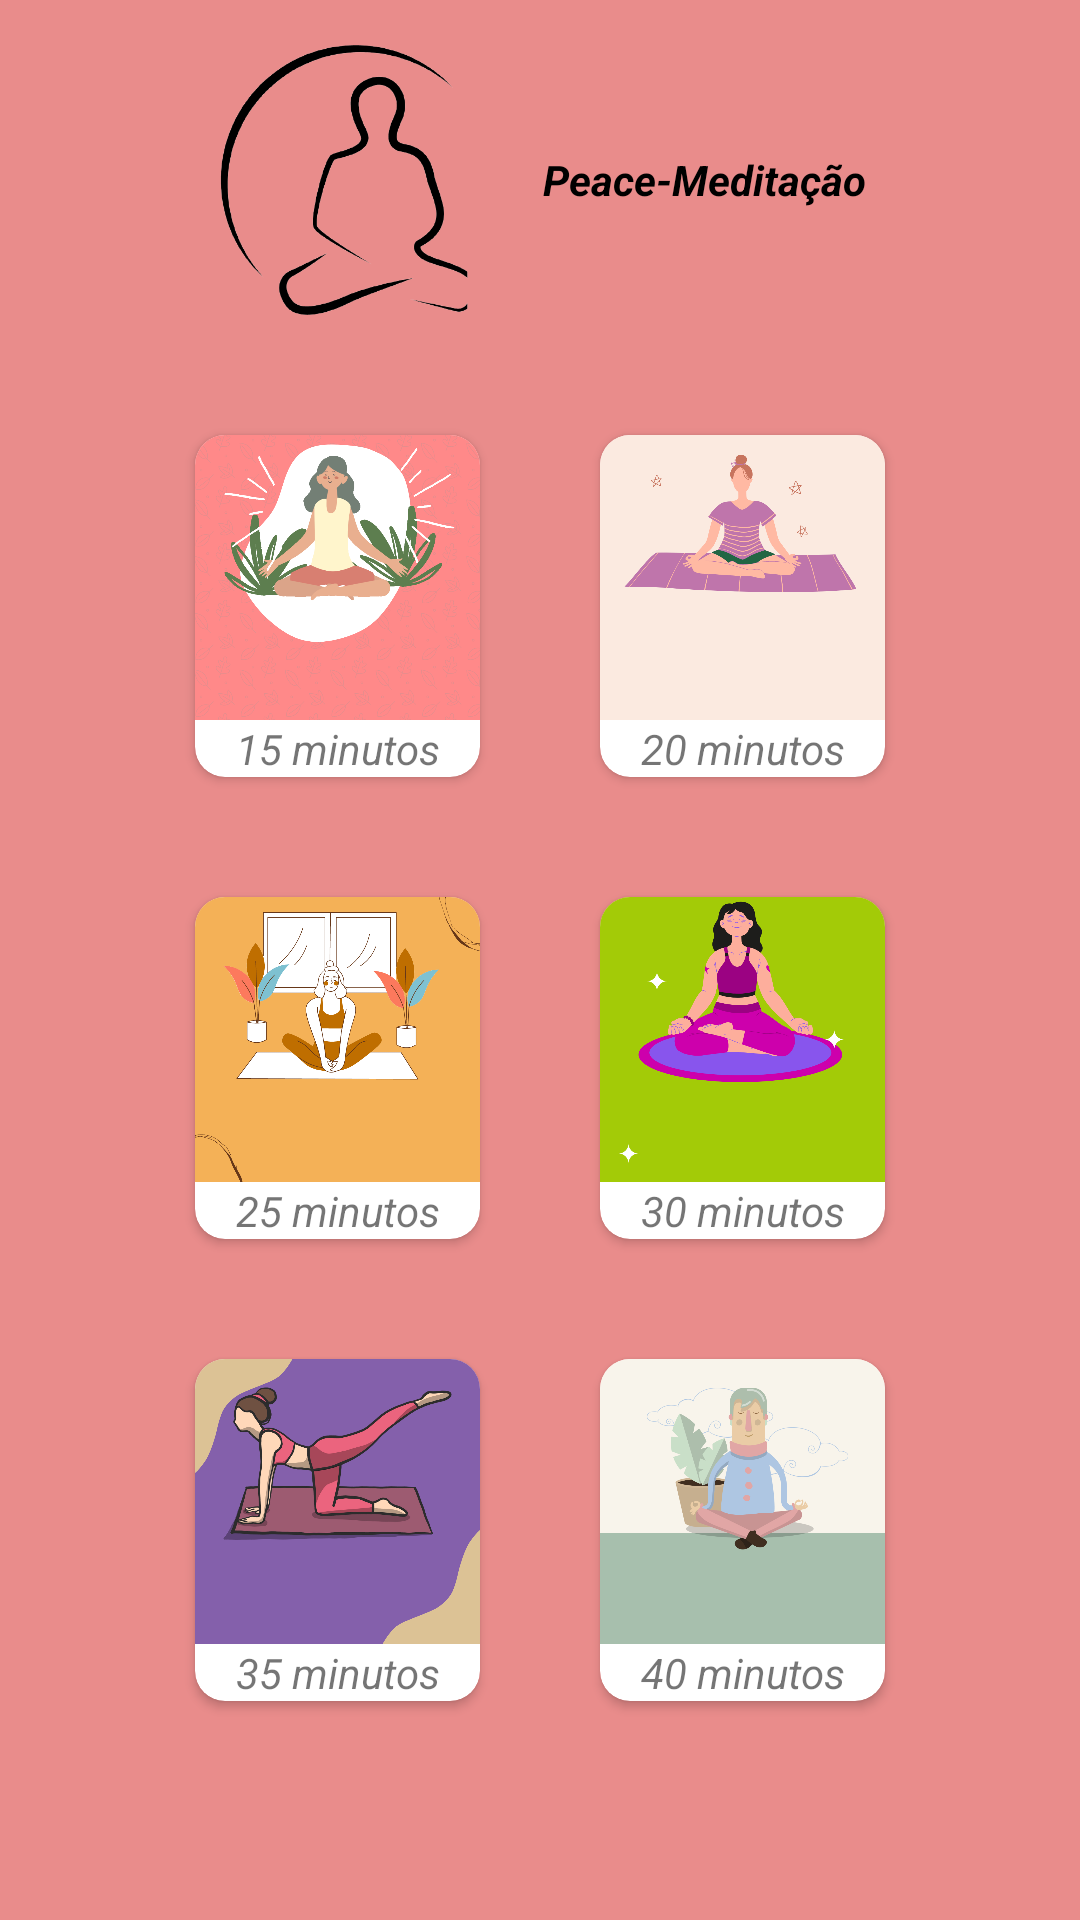

Reconstruct the res/layout file that produces this screen, plus the resources it refers to.
<!-- AndroidManifest.xml: application theme Theme.Meditar -->
<!-- res/layout/fragment_inicio.xml -->
<?xml version="1.0" encoding="utf-8"?>
<RelativeLayout xmlns:android="http://schemas.android.com/apk/res/android"
    xmlns:tools="http://schemas.android.com/tools"
    android:layout_width="match_parent"
    android:layout_height="match_parent"
    android:background="#e98c8b"
    xmlns:app="http://schemas.android.com/apk/res-auto"
    tools:context=".InicioFragment">

    <LinearLayout
        android:layout_width="match_parent"
        android:layout_height="match_parent"
        android:layout_marginStart="15dp"
        android:layout_marginTop="15dp"
        android:layout_marginEnd="15dp"
        android:layout_marginBottom="15dp"
        android:orientation="vertical">

        <LinearLayout
            android:layout_width="match_parent"
            android:layout_height="wrap_content"
            android:gravity="center"
            android:orientation="horizontal">

            <ImageView
                android:layout_width="90dp"
                android:layout_height="90dp"
                android:src="@drawable/log" />

            <TextView
                android:layout_width="wrap_content"
                android:layout_height="wrap_content"
                android:layout_gravity="center"
                android:layout_marginLeft="20dp"
                android:text="Peace-Meditação"
                android:textColor="@color/black"
                android:textStyle="italic|bold" />

        </LinearLayout>


        <LinearLayout
            android:id="@+id/line_1"
            android:layout_width="match_parent"
            android:layout_height="wrap_content"
            android:layout_marginTop="20dp"
            android:gravity="center"
            android:orientation="horizontal">

            <androidx.cardview.widget.CardView
                android:id="@+id/img1"
                android:layout_width="wrap_content"
                android:layout_height="wrap_content"
                android:layout_margin="20dp"
                app:cardCornerRadius="10dp">

                <LinearLayout
                    android:layout_width="wrap_content"
                    android:layout_height="wrap_content"
                    android:orientation="vertical">

                    <ImageView
                        android:layout_width="95dp"
                        android:layout_height="95dp"
                        android:src="@drawable/image1" />

                    <TextView
                        android:layout_width="match_parent"
                        android:layout_height="wrap_content"
                        android:gravity="center"
                        android:textStyle="italic"
                        android:text="15 minutos" />

                </LinearLayout>


            </androidx.cardview.widget.CardView>

            <androidx.cardview.widget.CardView
                android:id="@+id/img2"
                android:layout_width="wrap_content"
                android:layout_height="wrap_content"
                android:layout_margin="20dp"
                app:cardCornerRadius="10dp">

                <LinearLayout
                    android:layout_width="wrap_content"
                    android:layout_height="wrap_content"
                    android:orientation="vertical">

                    <ImageView
                        android:layout_width="95dp"
                        android:layout_height="95dp"
                        android:src="@drawable/image2" />

                    <TextView
                        android:layout_width="match_parent"
                        android:layout_height="wrap_content"
                        android:gravity="center"
                        android:textStyle="italic"
                        android:text="20 minutos" />

                </LinearLayout>

            </androidx.cardview.widget.CardView>

        </LinearLayout>

        <LinearLayout
            android:id="@+id/line_2"
            android:layout_width="match_parent"
            android:layout_height="wrap_content"
            android:gravity="center"
            android:orientation="horizontal">

            <androidx.cardview.widget.CardView
                android:id="@+id/img3"
                android:layout_width="wrap_content"
                android:layout_height="wrap_content"
                android:layout_margin="20dp"
                app:cardCornerRadius="10dp">

                <LinearLayout
                    android:layout_width="wrap_content"
                    android:layout_height="wrap_content"
                    android:orientation="vertical">

                    <ImageView
                        android:layout_width="95dp"
                        android:layout_height="95dp"
                        android:src="@drawable/image3" />

                    <TextView
                        android:layout_width="match_parent"
                        android:layout_height="wrap_content"
                        android:gravity="center"
                        android:textStyle="italic"
                        android:text="25 minutos" />

                </LinearLayout>

            </androidx.cardview.widget.CardView>

            <androidx.cardview.widget.CardView
                android:id="@+id/img4"
                android:layout_width="wrap_content"
                android:layout_height="wrap_content"
                android:layout_margin="20dp"
                app:cardCornerRadius="10dp">

                <LinearLayout
                    android:layout_width="wrap_content"
                    android:layout_height="wrap_content"
                    android:orientation="vertical">

                    <ImageView
                        android:layout_width="95dp"
                        android:layout_height="95dp"
                        android:src="@drawable/image4" />

                    <TextView
                        android:layout_width="match_parent"
                        android:layout_height="wrap_content"
                        android:gravity="center"
                        android:textStyle="italic"
                        android:text="30 minutos" />

                </LinearLayout>

            </androidx.cardview.widget.CardView>

        </LinearLayout>

        <LinearLayout
            android:id="@+id/line_3"
            android:layout_width="match_parent"
            android:layout_height="wrap_content"
            android:gravity="center"
            android:orientation="horizontal">

            <androidx.cardview.widget.CardView
                android:id="@+id/img5"
                android:layout_width="wrap_content"
                android:layout_height="wrap_content"
                android:layout_margin="20dp"
                app:cardCornerRadius="10dp">

                <LinearLayout
                    android:layout_width="wrap_content"
                    android:layout_height="wrap_content"
                    android:orientation="vertical">

                    <ImageView
                        android:layout_width="95dp"
                        android:layout_height="95dp"
                        android:src="@drawable/image5" />

                    <TextView
                        android:layout_width="match_parent"
                        android:layout_height="wrap_content"
                        android:gravity="center"
                        android:textStyle="italic"
                        android:text="35 minutos" />

                </LinearLayout>

            </androidx.cardview.widget.CardView>

            <androidx.cardview.widget.CardView
                android:id="@+id/img6"
                android:layout_width="wrap_content"
                android:layout_height="wrap_content"
                android:layout_margin="20dp"
                app:cardCornerRadius="10dp">

                <LinearLayout
                    android:layout_width="wrap_content"
                    android:layout_height="wrap_content"
                    android:orientation="vertical">

                    <ImageView
                        android:layout_width="95dp"
                        android:layout_height="95dp"
                        android:src="@drawable/image6" />

                    <TextView
                        android:layout_width="match_parent"
                        android:layout_height="wrap_content"
                        android:gravity="center"
                        android:textStyle="italic"
                        android:text="40 minutos" />

                </LinearLayout>

            </androidx.cardview.widget.CardView>

        </LinearLayout>

    </LinearLayout>

</RelativeLayout>
<!-- resources referenced by this layout -->
<resources>
  <color name="black">#FF000000</color>
  <!-- drawable image1: png bitmap (drawable, 320893 bytes) -->
  <!-- drawable image2: png bitmap (drawable, 62478 bytes) -->
  <!-- drawable image3: png bitmap (drawable, 86372 bytes) -->
  <!-- drawable image4: png bitmap (drawable, 73027 bytes) -->
  <!-- drawable image5: png bitmap (drawable, 160816 bytes) -->
  <!-- drawable image6: png bitmap (drawable, 92822 bytes) -->
  <!-- drawable log: png bitmap (drawable, 40225 bytes) -->
  <style name="Theme.Meditar" parent="Theme.MaterialComponents.DayNight.NoActionBar">
          
          <item name="colorPrimary">@color/purple_500</item>
          <item name="colorPrimaryDark">@color/purple_700</item>
          <item name="colorAccent">@color/teal_200</item>
          
      </style>
  <color name="purple_500">#FF000000</color>
  <color name="purple_700">#FF000000</color>
  <color name="teal_200">#5d46e2</color>
</resources>
